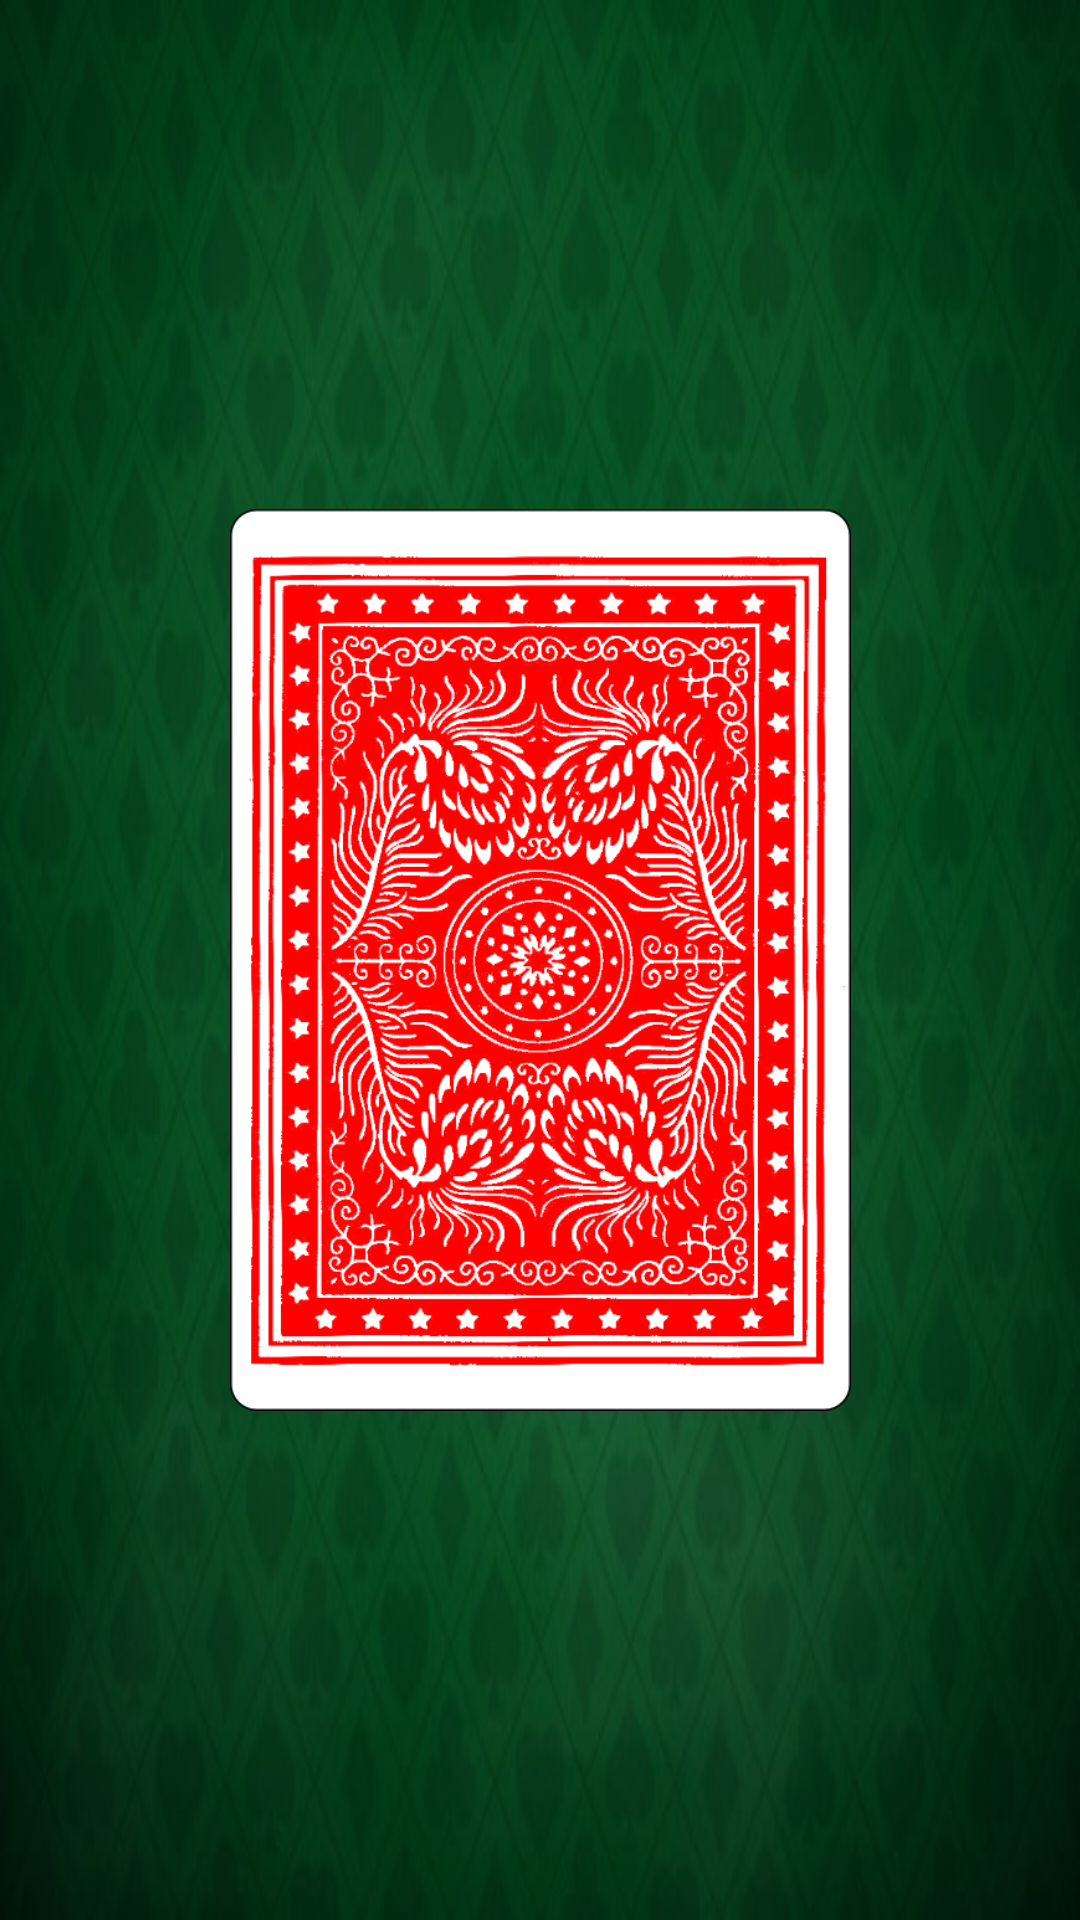

This screen was rendered from an Android layout file. Write that file and the resources it references.
<!-- AndroidManifest.xml: application theme Theme.K -->
<!-- res/layout/activity_main.xml -->
<?xml version="1.0" encoding="utf-8"?>
<androidx.constraintlayout.widget.ConstraintLayout xmlns:android="http://schemas.android.com/apk/res/android"
    xmlns:app="http://schemas.android.com/apk/res-auto"
    xmlns:tools="http://schemas.android.com/tools"
    android:layout_width="match_parent"
    android:layout_height="match_parent"
    android:background="@drawable/background"
    tools:context=".MainActivity">

    <ImageView
        android:id="@+id/imageView2"
        android:layout_width="207dp"
        android:layout_height="302dp"
        android:contentDescription="Carta"
        app:layout_constraintBottom_toBottomOf="parent"
        app:layout_constraintEnd_toEndOf="parent"
        app:layout_constraintStart_toStartOf="parent"
        app:layout_constraintTop_toTopOf="parent"
        app:srcCompat="@drawable/dorso"
        tools:ignore="ImageContrastCheck" />
</androidx.constraintlayout.widget.ConstraintLayout>
<!-- resources referenced by this layout -->
<resources>
  <!-- drawable background: jpg bitmap (drawable, 31453 bytes) -->
  <!-- drawable dorso: png bitmap (drawable, 214642 bytes) -->
  <style name="Theme.K" parent="Theme.AppCompat.DayNight.NoActionBar">
          
          <item name="colorPrimary">@color/primary_light</item>
          <item name="colorPrimaryVariant">@color/primary</item>
          <item name="colorOnPrimary">@color/icons</item>
          <item name="colorButtonNormal">@color/accent</item>
          
          <item name="colorAccent">@color/accent</item>
          
          <item name="android:statusBarColor" tools:targetApi="l">?attr/colorPrimaryDark</item>
          
      </style>
</resources>
